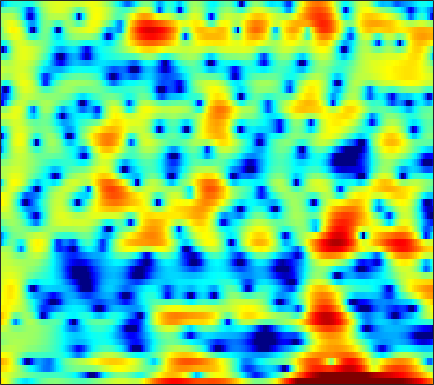

The file beside this chart, header and first rows:
5.0845, 4.535, 3.7136, 2.7871, 2.0107, 0.87503, -0.36979, -1.3574, -2.6918, -3.9314, -4.8808, -5.252, -5.2958, -4.8694, -4.35, -3.5548, -2.7754, -2.2249, -1.5724, -1.0138, -0.59375, -0.34695, -0.097608, 0.061391
3.441, 3.308, 3.063, 2.751, 2.482, 2.087, 1.665, 1.337, 0.896, 0.4623, 0.04754, -0.2454, -0.6035, -0.9311, -1.155, -1.419, -1.641, -1.78, -1.931, -2.044, -2.126, -2.169, -2.206, -2.221
5.619, 5.418, 5.041, 4.545, 4.099, 3.411, 2.626, 1.982, 1.065, 0.09733, -0.8839, -1.613, -2.557, -3.457, -4.1, -4.928, -5.757, -6.398, -7.289, -8.192, -8.969, -9.305, -9.227, -8.492
7.062, 6.733, 6.147, 5.371, 4.647, 3.462, 1.978, 0.6132, -1.648, -4.622, -8.848, -13.8, -34.7, -17.09, -12.57, -9.594, -8.131, -7.635, -7.557, -8.008, -8.763, -9.305, -9.547, -8.832
4.186, 4.141, 3.956, 3.628, 3.289, 2.72, 2.03, 1.443, 0.6071, -0.2335, -1.001, -1.477, -1.941, -2.196, -2.278, -2.299, -2.28, -2.269, -2.283, -2.337, -2.417, -2.479, -2.561, -2.629
1.122, 1.427, 1.707, 1.857, 1.898, 1.873, 1.769, 1.648, 1.449, 1.225, 0.9922, 0.8206, 0.6006, 0.3956, 0.2493, 0.06085, -0.1256, -0.2717, -0.475, -0.6946, -0.936, -1.134, -1.432, -1.764
0.0105, 0.3928, 0.7898, 1.076, 1.226, 1.355, 1.418, 1.429, 1.405, 1.347, 1.26, 1.18, 1.056, 0.914, 0.7966, 0.6242, 0.4313, 0.2697, 0.03293, -0.2301, -0.5242, -0.7671, -1.123, -1.515
0.6052, 0.8142, 1.002, 1.109, 1.145, 1.151, 1.131, 1.111, 1.084, 1.059, 1.032, 1.008, 0.9647, 0.8979, 0.828, 0.7084, 0.5512, 0.4089, 0.186, -0.07431, -0.3745, -0.6231, -0.9905, -1.405
2.473, 2.303, 1.941, 1.458, 1.054, 0.5245, 0.1121, -0.06313, -0.09814, 0.06182, 0.321, 0.522, 0.7431, 0.872, 0.8994, 0.8444, 0.7036, 0.5546, 0.3134, 0.04156, -0.2513, -0.4789, -0.8018, -1.17
5.566, 4.936, 3.715, 1.951, 0.1636, -3.07, -7.227, -8.836, -6.022, -2.818, -0.701, 0.3237, 1.127, 1.435, 1.393, 1.06, 0.4833, -0.03627, -0.7336, -1.281, -1.553, -1.579, -1.462, -1.302
6.32, 5.892, 5.014, 3.77, 2.633, 0.9536, -0.4911, -1.012, -0.7725, -0.01906, 0.663, 0.9371, 0.9083, 0.4083, -0.302, -1.761, -3.936, -6.201, -10.51, -16.32, -14.88, -11.21, -7.937, -5.881
4.587, 4.697, 4.641, 4.383, 4.096, 3.639, 3.159, 2.798, 2.313, 1.817, 1.241, 0.7245, -0.1375, -1.233, -2.246, -3.847, -5.756, -7.33, -9.43, -11.04, -11.73, -11.64, -11.15, -10.54
3.715, 4.123, 4.485, 4.633, 4.603, 4.402, 4.025, 3.633, 2.978, 2.174, 1.225, 0.4294, -0.7174, -1.973, -2.945, -4.261, -5.59, -6.593, -7.945, -9.327, -10.94, -12.45, -14.97, -18.53
3.268, 3.944, 4.592, 4.965, 5.06, 4.942, 4.537, 4.06, 3.174, 2.002, 0.5333, -0.7489, -2.653, -4.607, -5.939, -7.22, -7.838, -8.018, -8.216, -8.553, -9.191, -9.908, -11.12, -12.42
2.705, 3.644, 4.515, 5.011, 5.168, 5.094, 4.699, 4.188, 3.188, 1.787, -0.1039, -1.943, -5.185, -9.989, -16.06, -23.67, -13.75, -10.54, -8.169, -6.933, -6.27, -6.035, -5.985, -6.028
2.521, 3.144, 3.772, 4.147, 4.266, 4.212, 3.922, 3.539, 2.827, 1.879, 0.7093, -0.2974, -1.738, -3.133, -3.998, -4.709, -4.885, -4.765, -4.468, -4.198, -4.065, -4.05, -4.142, -4.341
2.428, 2.721, 3.021, 3.208, 3.258, 3.205, 3.019, 2.798, 2.404, 1.903, 1.328, 0.8655, 0.2318, -0.3777, -0.7929, -1.274, -1.669, -1.921, -2.232, -2.52, -2.854, -3.146, -3.586, -4.14
2.244, 2.399, 2.531, 2.59, 2.586, 2.519, 2.384, 2.247, 2.02, 1.752, 1.459, 1.233, 0.9139, 0.5913, 0.3422, 0.0001869, -0.3579, -0.6438, -1.067, -1.534, -2.054, -2.499, -3.159, -3.935
2.105, 2.168, 2.193, 2.139, 2.059, 1.911, 1.726, 1.579, 1.39, 1.245, 1.143, 1.093, 1.06, 1.014, 0.9608, 0.8388, 0.6306, 0.4121, 0.0256, -0.4977, -1.133, -1.687, -2.528, -3.446
2.064, 2.033, 1.944, 1.753, 1.524, 1.1, 0.5839, 0.1735, -0.2783, -0.4617, -0.2954, 0.03503, 0.6147, 1.208, 1.581, 1.921, 2.044, 1.977, 1.694, 1.149, 0.3543, -0.3863, -1.559, -2.855
0.9105, 0.9956, 1.098, 1.072, 0.8351, 0.093, -1.284, -2.906, -6.024, -9.157, -7.062, -4.007, -0.8291, 1.369, 2.511, 3.525, 4.06, 4.178, 3.982, 3.424, 2.437, 1.411, -0.4166, -2.801
-7.865, -5.769, -3.259, -1.63, -0.9547, -0.711, -1.218, -2.043, -3.498, -4.354, -3.421, -1.858, 0.2723, 2.001, 2.986, 3.895, 4.416, 4.576, 4.436, 3.972, 3.108, 2.161, 0.408, -1.954
-8.924, -7.235, -4.749, -2.848, -1.832, -0.9369, -0.4672, -0.2891, -0.1326, -0.002452, 0.2646, 0.539, 0.965, 1.418, 1.725, 2.076, 2.316, 2.421, 2.458, 2.291, 1.984, 1.62, 1.006, 0.1304
-3.209, -2.593, -1.776, -0.9899, -0.4955, -0.03721, 0.2599, 0.3696, 0.3697, 0.2394, 0.008349, -0.2118, -0.5156, -0.8533, -1.079, -1.25, -1.227, -1.075, -0.6629, -0.1732, 0.2888, 0.5944, 0.9031, 1.08
-0.9648, -0.3281, 0.3297, 0.7493, 0.9365, 1.005, 0.881, 0.6614, 0.186, -0.4475, -1.316, -2.098, -3.393, -5.025, -6.444, -8.392, -9.215, -8.41, -6.268, -3.933, -2.055, -0.8972, 0.2758, 1.253
1.142, 1.521, 1.81, 1.835, 1.696, 1.342, 0.7513, 0.1677, -0.7657, -1.858, -3.115, -4.192, -5.87, -7.953, -9.985, -13.54, -16.11, -13.94, -9.295, -5.87, -3.258, -1.731, -0.1271, 1.075
3.273, 3.224, 2.958, 2.503, 2.005, 1.107, -0.04362, -1.078, -2.651, -4.448, -6.091, -7.176, -8.169, -8.599, -8.615, -8.396, -7.709, -6.885, -5.535, -3.892, -2.349, -1.28, 0.03042, 1.069
4.632, 4.294, 3.743, 3.017, 2.311, 1.08, -0.5414, -2.094, -4.826, -8.534, -14.05, -19.34, -17.45, -12.95, -10.79, -8.742, -7.184, -6.085, -4.673, -3.327, -1.98, -1.031, 0.05509, 1.004
4.167, 3.88, 3.579, 3.167, 2.731, 1.884, 0.6161, -0.6175, -2.659, -5.191, -7.88, -9.514, -10.33, -10.02, -9.674, -9.266, -8.639, -7.935, -6.386, -4.732, -3.038, -1.895, -0.5974, 0.4117
-0.4378, 0.4505, 1.819, 2.816, 3.237, 3.369, 3.048, 2.558, 1.621, 0.4106, -1.002, -2.139, -3.825, -5.865, -7.903, -12.06, -20.16, -19.71, -11.5, -7.009, -4.359, -3.009, -1.644, -0.6985
-5.705, -2.459, 0.5749, 2.471, 3.36, 4.028, 4.266, 4.184, 3.771, 3.125, 2.2, 1.381, 0.03687, -1.573, -2.897, -4.714, -6.029, -6.377, -5.75, -4.863, -4.153, -3.913, -4.181, -4.698
1.248, 1.44, 1.96, 2.544, 2.934, 3.305, 3.48, 3.482, 3.32, 2.959, 2.452, 1.963, 1.21, 0.3752, -0.2807, -1.101, -1.835, -2.313, -2.901, -3.51, -4.337, -5.212, -7.019, -10.03
1.583, 1.618, 1.798, 2.039, 2.233, 2.456, 2.587, 2.627, 2.594, 2.408, 2.128, 1.832, 1.388, 0.8808, 0.4628, -0.1107, -0.7103, -1.145, -1.794, -2.471, -3.272, -3.937, -4.909, -5.908
-0.1378, 0.07878, 0.4809, 0.9346, 1.259, 1.657, 1.961, 2.113, 2.198, 2.161, 1.989, 1.805, 1.471, 1.071, 0.7449, 0.2871, -0.1718, -0.4944, -0.9325, -1.345, -1.749, -2.072, -2.424, -2.769
-3.901, -2.961, -1.685, -0.5116, 0.2532, 1.082, 1.709, 2.029, 2.259, 2.31, 2.156, 1.94, 1.514, 0.9962, 0.5918, 0.0838, -0.3187, -0.5574, -0.7146, -0.7955, -0.8032, -0.8049, -0.8417, -0.9041
-9.268, -6.264, -3.461, -1.364, -0.1021, 1.199, 2.132, 2.611, 2.971, 2.98, 2.687, 2.231, 1.373, 0.247, -0.7069, -1.913, -2.686, -2.783, -2.303, -1.503, -0.7321, -0.2371, 0.1761, 0.3917
-7.18, -5.746, -3.517, -1.308, 0.1263, 1.729, 2.892, 3.486, 3.907, 3.88, 3.41, 2.733, 1.344, -0.8028, -3.149, -8.142, -18.84, -14.53, -6.882, -3.157, -1.003, 0.006289, 0.8674, 1.197
-17.17, -11.22, -5.796, -2.341, -0.4498, 1.419, 2.698, 3.331, 3.77, 3.828, 3.457, 2.951, 1.919, 0.525, -0.7286, -2.414, -3.51, -3.514, -2.586, -1.354, -0.2724, 0.295, 0.7049, 0.7357
-5.33, -4.539, -2.754, -0.9518, 0.2095, 1.444, 2.312, 2.737, 3.025, 3.017, 2.753, 2.401, 1.778, 1.079, 0.5693, -0.00779, -0.3832, -0.4631, -0.4469, -0.2842, -0.162, -0.1229, -0.2936, -0.6565
0.7172, 0.7673, 1.098, 1.578, 1.954, 2.403, 2.726, 2.826, 2.783, 2.472, 1.95, 1.418, 0.6225, -0.1808, -0.6705, -1.083, -1.184, -1.074, -0.8619, -0.6457, -0.6144, -0.7092, -1.112, -1.811
2.744, 2.649, 2.701, 2.91, 3.111, 3.345, 3.475, 3.446, 3.17, 2.547, 1.529, 0.4597, -1.413, -3.783, -5.522, -6.476, -5.104, -3.69, -2.009, -0.9247, -0.3701, -0.3502, -0.6925, -1.629
0.4821, 0.3416, 0.6715, 1.384, 2, 2.747, 3.269, 3.491, 3.459, 3.044, 2.101, 0.9808, -1.231, -4.572, -7.886, -9.989, -6.278, -3.597, -1.234, 0.1951, 0.9507, 1.139, 0.9425, 0.2344
-13.65, -12.9, -8.105, -4.648, -2.763, -0.7964, 0.6424, 1.415, 2.086, 2.346, 2.231, 1.913, 1.255, 0.5134, 0.04647, -0.2606, -0.1129, 0.1827, 0.6639, 1.095, 1.334, 1.419, 1.293, 1.002
-11.33, -12.09, -10.93, -8.534, -6.458, -3.899, -1.749, -0.4809, 0.7985, 1.616, 2.076, 2.224, 2.205, 2.017, 1.805, 1.507, 1.218, 1.005, 0.7849, 0.5957, 0.4629, 0.3868, 0.3484, 0.3368
-9.49, -14.63, -29.36, -13.07, -8.304, -4.302, -1.591, -0.08836, 1.384, 2.372, 2.949, 3.158, 3.179, 2.929, 2.587, 1.948, 1.12, 0.4216, -0.5685, -1.479, -2.054, -2.209, -1.957, -1.44
-1.94, -3.133, -3.826, -3.189, -2.126, -0.5437, 0.9128, 1.823, 2.767, 3.412, 3.744, 3.79, 3.584, 3.069, 2.47, 1.336, -0.2403, -1.759, -4.445, -8.042, -11.83, -11.82, -8.617, -5.697
1.929, 1.482, 1.166, 1.169, 1.355, 1.758, 2.232, 2.576, 2.945, 3.165, 3.2, 3.083, 2.707, 2.06, 1.371, 0.1506, -1.476, -3.014, -5.57, -8.659, -11.36, -11.66, -9.81, -7.745
2.549, 2.266, 2.037, 1.988, 2.039, 2.208, 2.42, 2.577, 2.741, 2.8, 2.727, 2.569, 2.202, 1.636, 1.075, 0.1507, -0.9585, -1.912, -3.244, -4.527, -5.618, -6.193, -6.705, -6.989
1.515, 1.255, 1.143, 1.283, 1.496, 1.867, 2.252, 2.507, 2.776, 2.925, 2.94, 2.849, 2.593, 2.18, 1.775, 1.105, 0.3167, -0.3636, -1.329, -2.359, -3.469, -4.3, -5.541, -6.936
-2.181, -2.641, -2.334, -1.309, -0.3735, 0.7933, 1.78, 2.359, 2.932, 3.297, 3.463, 3.458, 3.317, 3.03, 2.732, 2.229, 1.605, 1.069, 0.2676, -0.6623, -1.736, -2.651, -4.11, -5.881
-12.58, -26.74, -11.1, -5.18, -2.587, -0.24, 1.328, 2.171, 2.923, 3.35, 3.513, 3.512, 3.367, 3.101, 2.838, 2.435, 1.962, 1.585, 0.9904, 0.2918, -0.5029, -1.232, -2.3, -3.505
-3.78, -4.087, -3.323, -1.773, -0.5461, 0.8841, 1.934, 2.479, 2.9, 2.993, 2.826, 2.577, 2.118, 1.612, 1.257, 0.8732, 0.6295, 0.4872, 0.286, 0.0165, -0.3989, -0.8318, -1.502, -2.309
-0.5723, 0.001666, 0.8954, 1.8, 2.427, 3.08, 3.493, 3.568, 3.393, 2.868, 1.993, 1.075, -0.3814, -1.95, -2.894, -3.399, -2.902, -2.262, -1.364, -0.7744, -0.647, -0.7764, -1.401, -2.453
-1.244, 0.7156, 2.483, 3.648, 4.202, 4.592, 4.602, 4.367, 3.68, 2.571, 0.9685, -0.6791, -3.632, -8.239, -14.6, -22.1, -9.662, -5.833, -2.873, -1.195, -0.3747, -0.2816, -0.9105, -2.441
0.4995, 1.526, 2.595, 3.312, 3.604, 3.682, 3.353, 2.885, 1.89, 0.4506, -1.368, -2.895, -5.129, -7.048, -7.896, -7.821, -6.32, -4.852, -2.909, -1.343, -0.2848, 0.05423, 0.09964, -0.3707
1.353, 1.484, 1.711, 1.857, 1.886, 1.716, 1.261, 0.6618, -0.4798, -2.127, -4.489, -6.722, -10.56, -14.47, -14.17, -10.32, -6.952, -4.891, -2.71, -1.052, 0.1198, 0.7883, 1.364, 1.642
-1.232, -1.196, -0.9762, -0.7492, -0.6491, -0.6738, -0.8878, -1.257, -2.04, -3.198, -4.888, -6.471, -9.028, -11.02, -10.68, -8.163, -5.376, -3.606, -1.707, -0.2317, 0.8938, 1.57, 2.214, 2.662
-8.233, -6.888, -5.388, -4.344, -3.854, -3.431, -3.225, -3.124, -3.114, -3.233, -3.397, -3.612, -3.799, -3.729, -3.434, -2.691, -1.743, -1.016, -0.04711, 0.8125, 1.547, 1.954, 2.406, 2.739
